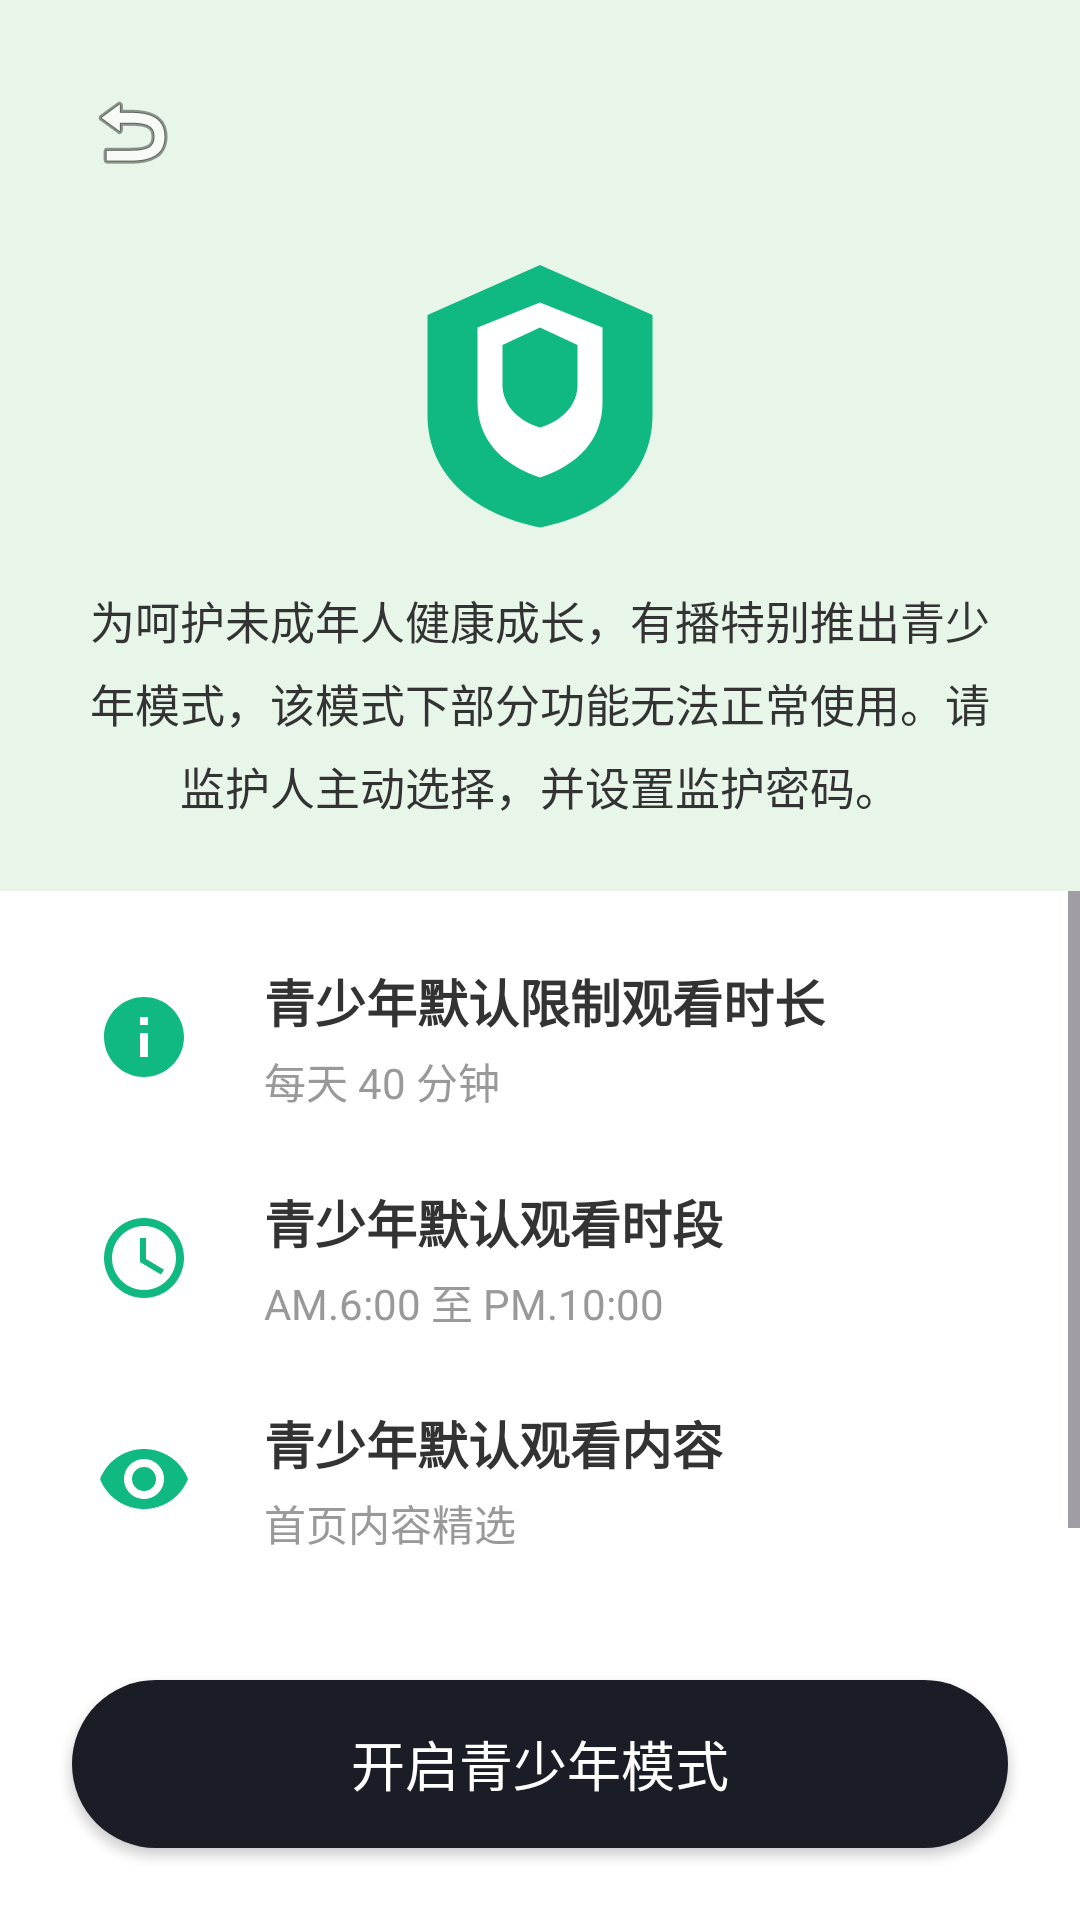

Write the Android layout XML for this screen, with the resource values it uses.
<!-- AndroidManifest.xml: application theme Theme._2307A1 -->
<!-- res/layout/activity_teen_mode_setting.xml -->
<?xml version="1.0" encoding="utf-8"?>
<LinearLayout xmlns:android="http://schemas.android.com/apk/res/android"
    android:layout_width="match_parent"
    android:layout_height="match_parent"
    android:orientation="vertical"
    android:background="#FFFFFF">

    
    <LinearLayout
        android:layout_width="match_parent"
        android:layout_height="wrap_content"
        android:orientation="vertical"
        android:background="#E8F5E9"
        android:padding="24dp">

        
        <ImageButton
            android:id="@+id/btn_back"
            android:layout_width="40dp"
            android:layout_height="40dp"
            android:background="?attr/selectableItemBackgroundBorderless"
            android:src="@android:drawable/ic_menu_revert"
            android:contentDescription="返回"
            android:layout_marginBottom="16dp" />

        
        <ImageView
            android:layout_width="100dp"
            android:layout_height="100dp"
            android:src="@drawable/ic_shield_protection"
            android:contentDescription="青少年模式图标"
            android:layout_gravity="center_horizontal"
            android:layout_marginBottom="16dp" />

        
        <TextView
            android:layout_width="match_parent"
            android:layout_height="wrap_content"
            android:text="为呵护未成年人健康成长，有播特别推出青少年模式，该模式下部分功能无法正常使用。请监护人主动选择，并设置监护密码。"
            android:textSize="15sp"
            android:textColor="#333333"
            android:lineSpacingExtra="6dp"
            android:gravity="center" />
    </LinearLayout>

    
    <ScrollView
        android:layout_width="match_parent"
        android:layout_height="0dp"
        android:layout_weight="1">

        <LinearLayout
            android:layout_width="match_parent"
            android:layout_height="wrap_content"
            android:orientation="vertical"
            android:padding="24dp">

            
            <LinearLayout
                android:layout_width="match_parent"
                android:layout_height="wrap_content"
                android:orientation="horizontal"
                android:gravity="center_vertical"
                android:layout_marginBottom="24dp">

                <ImageView
                    android:layout_width="48dp"
                    android:layout_height="48dp"
                    android:src="@drawable/ic_time_limit"
                    android:contentDescription="时间图标"
                    android:padding="8dp" />

                <LinearLayout
                    android:layout_width="0dp"
                    android:layout_height="wrap_content"
                    android:layout_weight="1"
                    android:orientation="vertical"
                    android:layout_marginStart="16dp">

                    <TextView
                        android:layout_width="wrap_content"
                        android:layout_height="wrap_content"
                        android:text="青少年默认限制观看时长"
                        android:textSize="17sp"
                        android:textColor="#333333"
                        android:textStyle="bold" />

                    <TextView
                        android:layout_width="wrap_content"
                        android:layout_height="wrap_content"
                        android:text="每天 40 分钟"
                        android:textSize="14sp"
                        android:textColor="#999999"
                        android:layout_marginTop="4dp" />
                </LinearLayout>
            </LinearLayout>

            
            <LinearLayout
                android:layout_width="match_parent"
                android:layout_height="wrap_content"
                android:orientation="horizontal"
                android:gravity="center_vertical"
                android:layout_marginBottom="24dp">

                <ImageView
                    android:layout_width="48dp"
                    android:layout_height="48dp"
                    android:src="@drawable/ic_time_period"
                    android:contentDescription="时段图标"
                    android:padding="8dp" />

                <LinearLayout
                    android:layout_width="0dp"
                    android:layout_height="wrap_content"
                    android:layout_weight="1"
                    android:orientation="vertical"
                    android:layout_marginStart="16dp">

                    <TextView
                        android:layout_width="wrap_content"
                        android:layout_height="wrap_content"
                        android:text="青少年默认观看时段"
                        android:textSize="17sp"
                        android:textColor="#333333"
                        android:textStyle="bold" />

                    <TextView
                        android:layout_width="wrap_content"
                        android:layout_height="wrap_content"
                        android:text="AM.6:00 至 PM.10:00"
                        android:textSize="14sp"
                        android:textColor="#999999"
                        android:layout_marginTop="4dp" />
                </LinearLayout>
            </LinearLayout>

            
            <LinearLayout
                android:layout_width="match_parent"
                android:layout_height="wrap_content"
                android:orientation="horizontal"
                android:gravity="center_vertical"
                android:layout_marginBottom="24dp">

                <ImageView
                    android:layout_width="48dp"
                    android:layout_height="48dp"
                    android:src="@drawable/ic_content_filter"
                    android:contentDescription="内容图标"
                    android:padding="8dp" />

                <LinearLayout
                    android:layout_width="0dp"
                    android:layout_height="wrap_content"
                    android:layout_weight="1"
                    android:orientation="vertical"
                    android:layout_marginStart="16dp">

                    <TextView
                        android:layout_width="wrap_content"
                        android:layout_height="wrap_content"
                        android:text="青少年默认观看内容"
                        android:textSize="17sp"
                        android:textColor="#333333"
                        android:textStyle="bold" />

                    <TextView
                        android:layout_width="wrap_content"
                        android:layout_height="wrap_content"
                        android:text="首页内容精选"
                        android:textSize="14sp"
                        android:textColor="#999999"
                        android:layout_marginTop="4dp" />
                </LinearLayout>
            </LinearLayout>
        </LinearLayout>
    </ScrollView>

    
    <Button
        android:id="@+id/btn_enable_teen_mode"
        android:layout_width="match_parent"
        android:layout_height="56dp"
        android:text="开启青少年模式"
        android:textSize="18sp"
        android:textColor="#FFFFFF"
        android:background="@drawable/bg_btn_enable_teen"
        android:layout_margin="24dp" />
</LinearLayout>
<!-- resources referenced by this layout -->
<resources>
  <!-- drawable bg_btn_enable_teen (drawable) -->
  <?xml version="1.0" encoding="utf-8"?>
  <shape xmlns:android="http://schemas.android.com/apk/res/android"
      android:shape="rectangle">
      <solid android:color="#1A1D26" />
      <corners android:radius="28dp" />
  </shape>
  <!-- drawable ic_content_filter (drawable) -->
  <vector xmlns:android="http://schemas.android.com/apk/res/android"
      android:width="24dp"
      android:height="24dp"
      android:viewportWidth="24"
      android:viewportHeight="24">
      <path
          android:fillColor="#10B981"
          android:pathData="M12,4.5C7,4.5 2.73,7.61 1,12c1.73,4.39 6,7.5 11,7.5s9.27,-3.11 11,-7.5c-1.73,-4.39 -6,-7.5 -11,-7.5zM12,17c-2.76,0 -5,-2.24 -5,-5s2.24,-5 5,-5 5,2.24 5,5 -2.24,5 -5,5zM12,9c-1.66,0 -3,1.34 -3,3s1.34,3 3,3 3,-1.34 3,-3 -1.34,-3 -3,-3z"/>
  </vector>
  <!-- drawable ic_shield_protection (drawable) -->
  <vector xmlns:android="http://schemas.android.com/apk/res/android"
      android:width="120dp"
      android:height="120dp"
      android:viewportWidth="120"
      android:viewportHeight="120">
      <path
          android:fillColor="#10B981"
          android:pathData="M60,10L15,30V70C15,95 35,110 60,115C85,110 105,95 105,70V30L60,10Z"/>
      <path
          android:fillColor="#FFFFFF"
          android:pathData="M60,25L35,35V65C35,80 45,90 60,95C75,90 85,80 85,65V35L60,25Z"/>
      <path
          android:fillColor="#10B981"
          android:pathData="M60,35L45,42V58C45,65 50,72 60,75C70,72 75,65 75,58V42L60,35Z"/>
  </vector>
  <!-- drawable ic_time_limit (drawable) -->
  <vector xmlns:android="http://schemas.android.com/apk/res/android"
      android:width="24dp"
      android:height="24dp"
      android:viewportWidth="24"
      android:viewportHeight="24">
      <path
          android:fillColor="#10B981"
          android:pathData="M12,2C6.48,2 2,6.48 2,12s4.48,10 10,10 10,-4.48 10,-10S17.52,2 12,2zM13,17h-2v-6h2v6zM13,9h-2L11,7h2v2z"/>
  </vector>
  <!-- drawable ic_time_period (drawable) -->
  <vector xmlns:android="http://schemas.android.com/apk/res/android"
      android:width="24dp"
      android:height="24dp"
      android:viewportWidth="24"
      android:viewportHeight="24">
      <path
          android:fillColor="#10B981"
          android:pathData="M11.99,2C6.47,2 2,6.48 2,12s4.47,10 9.99,10C17.52,22 22,17.52 22,12S17.52,2 11.99,2zM12,20c-4.42,0 -8,-3.58 -8,-8s3.58,-8 8,-8 8,3.58 8,8 -3.58,8 -8,8zM12.5,7L11,7v6l5.25,3.15 0.75,-1.23 -4.5,-2.67z"/>
  </vector>
  <style name="Theme._2307A1" parent="Base.Theme._2307A1" />
  <style name="Base.Theme._2307A1" parent="Theme.Material3.DayNight.NoActionBar">
          
          
      </style>
</resources>
